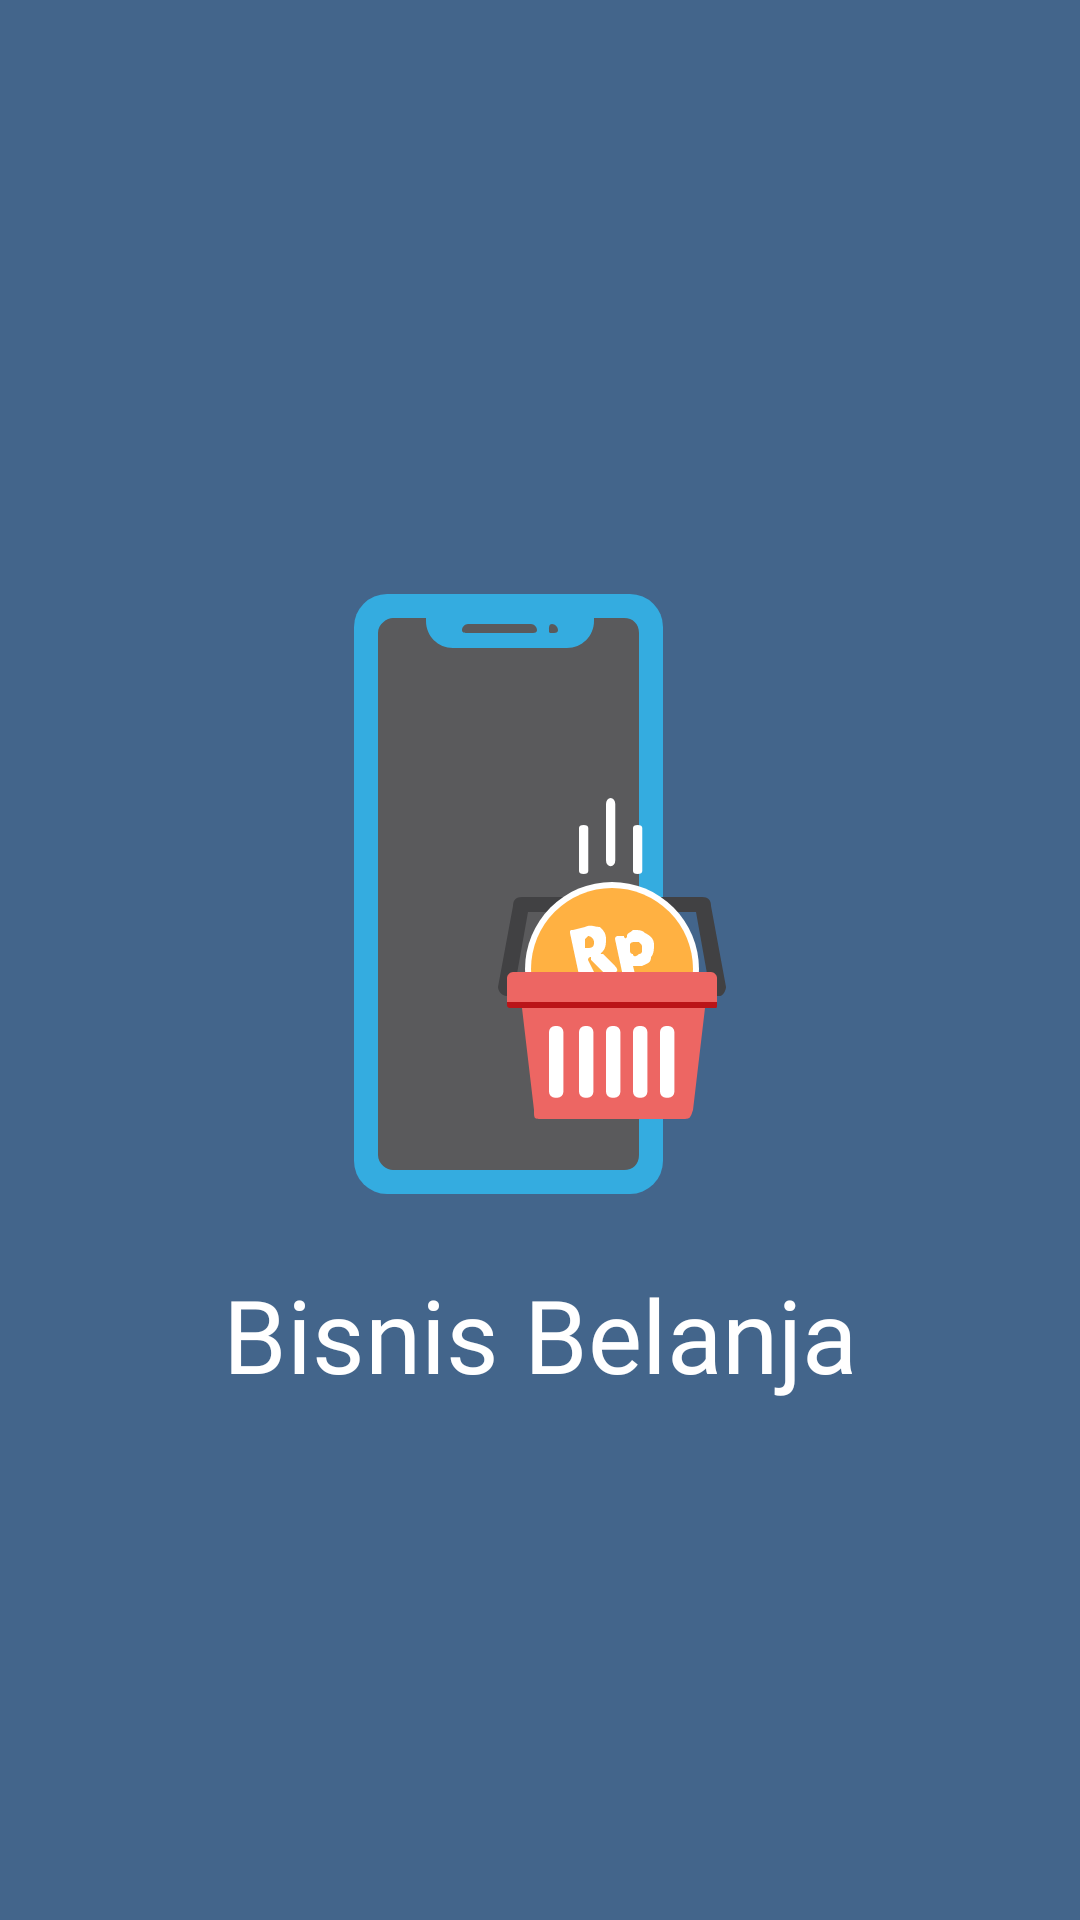

Produce the Android XML layout that renders to this screen, including the resource entries it uses.
<!-- AndroidManifest.xml: application theme Theme.BisnisBelanja -->
<!-- res/layout/activity_splash.xml -->
<?xml version="1.0" encoding="utf-8"?>
<androidx.constraintlayout.widget.ConstraintLayout xmlns:android="http://schemas.android.com/apk/res/android"
    xmlns:app="http://schemas.android.com/apk/res-auto"
    xmlns:tools="http://schemas.android.com/tools"
    android:layout_width="match_parent"
    android:layout_height="match_parent"
    android:background="?attr/colorPrimary"
    tools:context=".ui.splash.SplashActivity">

    <androidx.appcompat.widget.AppCompatImageView
        android:id="@+id/appCompatImageView"
        android:layout_width="200dp"
        android:layout_height="200dp"
        android:src="@drawable/image_logo_shoppingbasket_with_money"
        app:layout_constraintBottom_toBottomOf="parent"
        app:layout_constraintEnd_toEndOf="parent"
        app:layout_constraintStart_toStartOf="parent"
        app:layout_constraintTop_toTopOf="parent"
        app:layout_constraintVertical_bias="0.45" />

    <TextView
        android:layout_width="wrap_content"
        android:layout_height="wrap_content"
        android:layout_marginTop="@dimen/margin_padding_size_large"
        android:text="@string/app_name"
        android:textSize="@dimen/text_size_xlarge"
        android:fontFamily="@font/lalezar"
        android:textColor="?attr/colorOnPrimary"
        app:layout_constraintEnd_toEndOf="parent"
        app:layout_constraintStart_toStartOf="parent"
        app:layout_constraintTop_toBottomOf="@+id/appCompatImageView" />

</androidx.constraintlayout.widget.ConstraintLayout>
<!-- resources referenced by this layout -->
<resources>
  <dimen name="margin_padding_size_large">24dp</dimen>
  <dimen name="text_size_xlarge">34sp</dimen>
  <!-- drawable image_logo_shoppingbasket_with_money: vector/xml drawable (drawable, 4070 chars, omitted) -->
  <string name="app_name">Bisnis Belanja</string>
  <style name="Theme.BisnisBelanja" parent="Theme.MaterialComponents.DayNight.DarkActionBar">
          
          <item name="colorPrimary">@color/kashmir_blue</item>
          <item name="colorPrimaryVariant">@color/cello</item>
          <item name="colorOnPrimary">@color/white</item>
          
          <item name="colorSecondary">@color/atomic_tangerine</item>
          <item name="colorSecondaryVariant">@color/burnt_sienna</item>
          <item name="colorOnSecondary">@color/black</item>
          
          <item name="android:statusBarColor" tools:targetApi="l">?attr/colorPrimaryVariant</item>
          
      </style>
  <color name="kashmir_blue">#FF43658B</color>
  <color name="cello">#FF1F3A59</color>
  <color name="white">#FFFFFFFF</color>
  <color name="atomic_tangerine">#FFFFA372</color>
  <color name="burnt_sienna">#FFED6663</color>
  <color name="black">#FF000000</color>
</resources>
